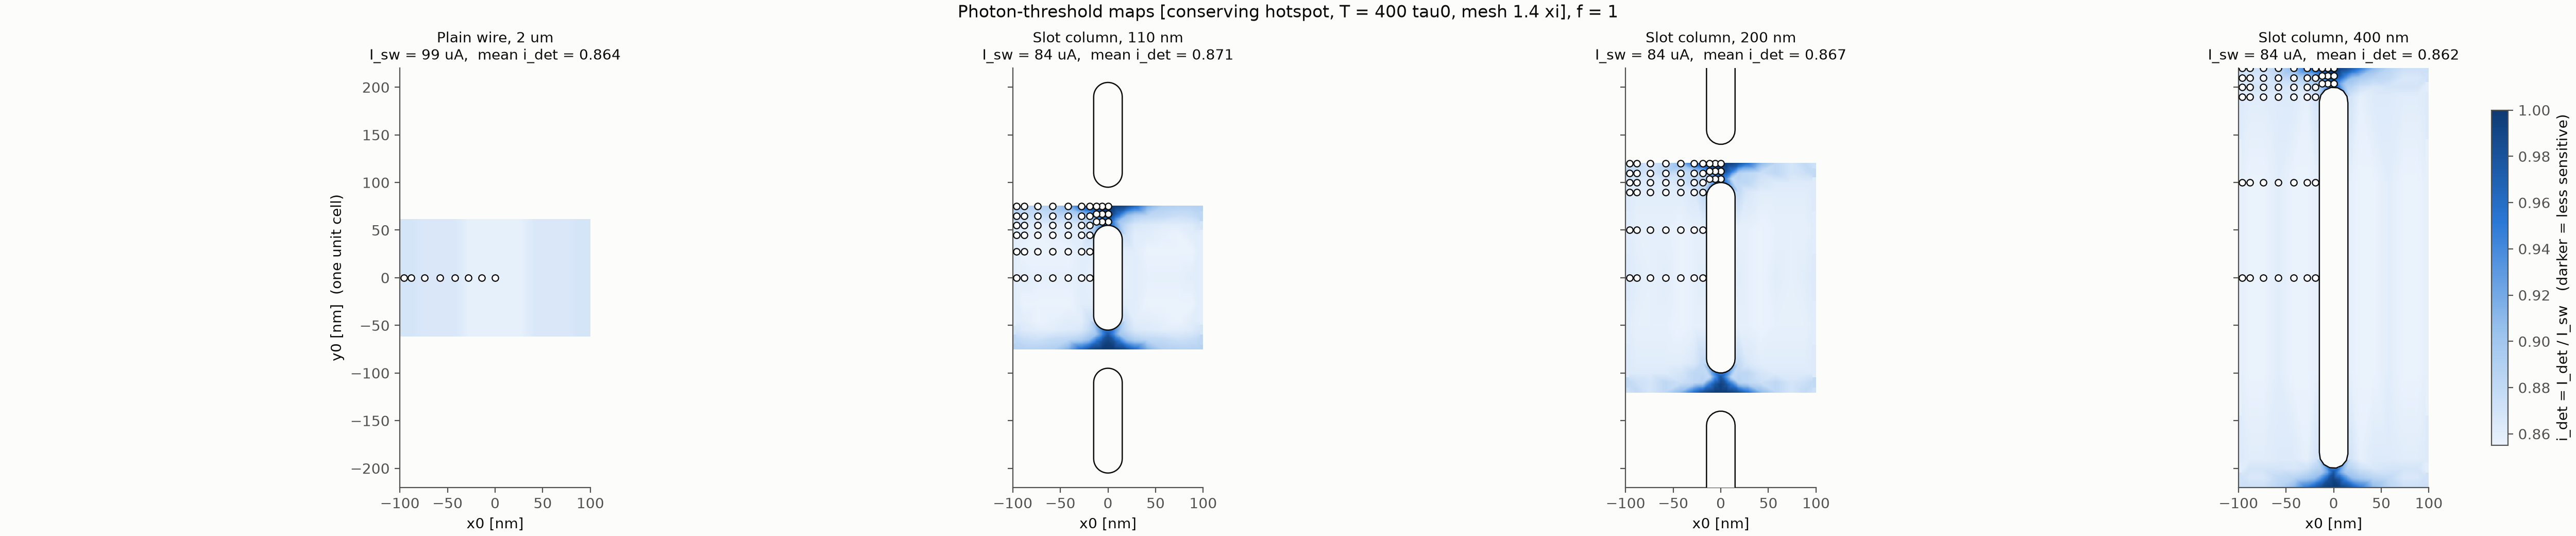

Values plotted in this chart, from the file beside it:
Geometry, x_nm, y_nm, energy_f, tmax, hotspot, mesh_xi, I_sw_uA, I_det_uA, i_det, flag, n_sims, wall_s, branch, t_trigger
Slot_110, -58.0, 0.0, 1.0, 400.0, conserving, 1.4, 83.5, 71.63, 0.8578, , 8, 880.0, V_trail, 55.0
Slot_110, -96.0, 55.0, 1.0, 400.0, conserving, 1.4, 83.5, 72.54, 0.8688, , 8, 854.0, V_trail, 118.2
Slot_110, -19.0, 0.0, 1.0, 400.0, conserving, 1.4, 83.5, 71.63, 0.8578, , 8, 963.2, V_trail, 118.8
Plain_Wire_2um, 0.0, 0.0, 1.0, 400.0, conserving, 1.4, 98.72, 84.68, 0.8578, , 8, 971.3, V_trail, 107.5
Plain_Wire_2um, -58.0, 0.0, 1.0, 400.0, conserving, 1.4, 98.72, 85.49, 0.866, , 8, 1004, V_trail, 111.2
Slot_110, -96.0, 0.0, 1.0, 400.0, conserving, 1.4, 83.5, 71.86, 0.8605, , 8, 1010, V_trail, 72.0
Slot_110, -96.0, 27.5, 1.0, 400.0, conserving, 1.4, 83.5, 71.86, 0.8605, , 8, 1000, V_trail, 71.5
Plain_Wire_2um, -96.0, 0.0, 1.0, 400.0, conserving, 1.4, 98.72, 85.76, 0.8688, , 8, 1058, V_trail, 207.2
Slot_110, -96.0, 45.0, 1.0, 400.0, conserving, 1.4, 83.5, 71.86, 0.8605, , 8, 1060, V_trail, 115.0
Slot_110, 0.0, 59.0, 1.0, 400.0, conserving, 1.4, 83.5, 81.68, 0.9781, , 8, 777.2, V_trail, 150.0
Slot_110, -6.0, 59.0, 1.0, 400.0, conserving, 1.4, 83.5, 78.48, 0.9398, , 8, 893.0, V_peak, 144.7
Slot_110, 0.0, 67.0, 1.0, 400.0, conserving, 1.4, 83.5, 83.05, 0.9945, , 8, 830.1, V_peak, 140.8
Slot_110, -6.0, 67.0, 1.0, 400.0, conserving, 1.4, 83.5, 82.13, 0.9836, , 8, 873.9, V_trail, 149.5
Slot_110, 0.0, 75.0, 1.0, 400.0, conserving, 1.4, 83.5, 83.5, 1.0, at_wall, 8, 752.2, , 
Slot_110, -6.0, 75.0, 1.0, 400.0, conserving, 1.4, 83.5, 83.5, 1.0, at_wall, 8, 814.9, , 
Slot_110, -96.0, 65.0, 1.0, 400.0, conserving, 1.4, 83.5, 73.69, 0.8824, , 8, 917.2, V_trail, 99.25
Slot_110, -58.0, 75.0, 1.0, 400.0, conserving, 1.4, 83.5, 74.37, 0.8906, , 8, 859.7, V_trail, 347.0
Slot_110, -96.0, 75.0, 1.0, 400.0, conserving, 1.4, 83.5, 74.14, 0.8879, , 8, 935.3, V_trail, 375.5
Slot_200, 0.0, 104.0, 1.0, 400.0, conserving, 1.4, 83.5, 81.68, 0.9781, , 8, 814.5, V_trail, 143.0
Slot_200, -96.0, 0.0, 1.0, 400.0, conserving, 1.4, 83.5, 72.09, 0.8633, , 8, 1011, V_trail, 55.0
Slot_200, -6.0, 104.0, 1.0, 400.0, conserving, 1.4, 83.5, 78.02, 0.9344, , 8, 851.3, V_peak, 160
Slot_200, -96.0, 90.0, 1.0, 400.0, conserving, 1.4, 83.5, 72.09, 0.8633, , 8, 998.5, V_trail, 58.25
Slot_200, -58.0, 0.0, 1.0, 400.0, conserving, 1.4, 83.5, 71.86, 0.8605, , 8, 1091, V_peak, 45.76
Slot_200, -96.0, 50.0, 1.0, 400.0, conserving, 1.4, 83.5, 71.86, 0.8605, , 8, 1060, V_trail, 55.75
Slot_200, -96.0, 100.0, 1.0, 400.0, conserving, 1.4, 83.5, 72.09, 0.8633, , 8, 1062, V_trail, 66.25
Slot_200, -96.0, 110.0, 1.0, 400.0, conserving, 1.4, 83.5, 73.46, 0.8797, , 8, 1002, V_trail, 65.0
Slot_200, -19.0, 0.0, 1.0, 400.0, conserving, 1.4, 83.5, 71.86, 0.8605, , 8, 1202, V_trail, 56.5
Slot_200, 0.0, 112.0, 1.0, 400.0, conserving, 1.4, 83.5, 83.05, 0.9945, , 8, 712.1, V_peak, 24.1
Slot_200, -6.0, 112.0, 1.0, 400.0, conserving, 1.4, 83.5, 81.91, 0.9809, , 8, 776.5, V_trail, 146.2
Slot_200, -6.0, 120.0, 1.0, 400.0, conserving, 1.4, 83.5, 83.28, 0.9973, , 8, 759.3, V_peak, 24.02
Slot_200, 0.0, 120.0, 1.0, 400.0, conserving, 1.4, 83.5, 83.28, 0.9973, , 8, 720.7, V_peak, 24.02
Slot_200, -96.0, 120.0, 1.0, 400.0, conserving, 1.4, 83.5, 73, 0.8742, , 8, 973.3, V_trail, 270.8
Slot_200, -58.0, 120.0, 1.0, 400.0, conserving, 1.4, 83.5, 73.69, 0.8824, , 8, 889.0, V_trail, 73.75
Slot_400, -96.0, 0.0, 1.0, 400.0, conserving, 1.4, 83.5, 71.63, 0.8578, , 8, 877.4, V_peak, 52.4
Slot_400, -58.0, 0.0, 1.0, 400.0, conserving, 1.4, 83.5, 71.86, 0.8605, , 8, 977.8, V_peak, 43.2
Slot_400, -19.0, 0.0, 1.0, 400.0, conserving, 1.4, 83.5, 71.63, 0.8578, , 8, 915.9, V_peak, 52.59
Slot_400, -96.0, 190.0, 1.0, 400.0, conserving, 1.4, 83.5, 72.09, 0.8633, , 8, 966.4, V_peak, 54.47
Slot_400, -96.0, 100.0, 1.0, 400.0, conserving, 1.4, 83.5, 71.63, 0.8578, , 8, 1046, V_peak, 52.52
Slot_400, -6.0, 204.0, 1.0, 400.0, conserving, 1.4, 83.5, 77.57, 0.9289, , 8, 912.9, V_trail, 124.0
Slot_400, 0.0, 204.0, 1.0, 400.0, conserving, 1.4, 83.5, 81.91, 0.9809, , 8, 898.3, V_peak, 24.01
Slot_400, -6.0, 212.0, 1.0, 400.0, conserving, 1.4, 83.5, 81.91, 0.9809, , 8, 839.7, V_peak, 24.04
Slot_400, -96.0, 200.0, 1.0, 400.0, conserving, 1.4, 83.5, 71.86, 0.8605, , 8, 1072, V_trail, 59.25
Slot_400, 0.0, 212.0, 1.0, 400.0, conserving, 1.4, 83.5, 83.05, 0.9945, , 8, 757.6, V_peak, 24.04
Slot_400, -96.0, 210.0, 1.0, 400.0, conserving, 1.4, 83.5, 72.77, 0.8715, , 8, 1056, V_trail, 63.0
Slot_400, -96.0, 220.0, 1.0, 400.0, conserving, 1.4, 83.5, 73, 0.8742, , 8, 928.2, V_peak, 66.73
Slot_400, -6.0, 220.0, 1.0, 400.0, conserving, 1.4, 83.5, 83.28, 0.9973, , 8, 647.2, V_peak, 24.11
Slot_400, 0.0, 220.0, 1.0, 400.0, conserving, 1.4, 83.5, 83.5, 1.0, at_wall, 8, 614.2, , 
Slot_400, -58.0, 220.0, 1.0, 400.0, conserving, 1.4, 83.5, 73.91, 0.8852, , 8, 828.0, V_trail, 63.75
Plain_Wire_2um, -96.0, 0.0, 0.35, 400.0, conserving, 1.4, 98.72, 93.05, 0.9426, , 8, 931.9, V_trail, 129.2
Plain_Wire_2um, -58.0, 0.0, 0.6, 400.0, conserving, 1.4, 98.72, 91.7, 0.9289, , 8, 962.3, V_trail, 114.8
Plain_Wire_2um, -96.0, 0.0, 0.6, 400.0, conserving, 1.4, 98.72, 86.3, 0.8742, , 8, 1138, V_trail, 195.0
Plain_Wire_2um, -74.0, 0.0, 1.0, 400.0, conserving, 1.4, 98.72, 85.49, 0.866, , 8, 1087, V_trail, 137.8
Plain_Wire_2um, -58.0, 0.0, 0.35, 400.0, conserving, 1.4, 98.72, 96.83, 0.9809, , 8, 948.8, V_peak, 24.07
Plain_Wire_2um, -88.0, 0.0, 1.0, 400.0, conserving, 1.4, 98.72, 85.76, 0.8688, , 8, 1159, V_trail, 146.8
Plain_Wire_2um, -42.0, 0.0, 1.0, 400.0, conserving, 1.4, 98.72, 85.49, 0.866, , 8, 1048, V_trail, 130.8
Plain_Wire_2um, -28.0, 0.0, 1.0, 400.0, conserving, 1.4, 98.72, 84.68, 0.8578, , 8, 1057, V_trail, 126.5
Plain_Wire_2um, -14.0, 0.0, 1.0, 400.0, conserving, 1.4, 98.72, 84.68, 0.8578, , 8, 1020, V_trail, 103.2
Plain_Wire_2um, 0.0, 0.0, 0.6, 400.0, conserving, 1.4, 98.72, 93.59, 0.948, , 8, 876.9, V_trail, 108.8
Plain_Wire_2um, 0.0, 0.0, 0.35, 400.0, conserving, 1.4, 98.72, 97.64, 0.9891, , 8, 770.2, V_peak, 24.15
Slot_110, -96.0, 0.0, 0.35, 400.0, conserving, 1.4, 83.5, 79.17, 0.948, , 8, 848.1, V_trail, 107.2
... 137 more rows
